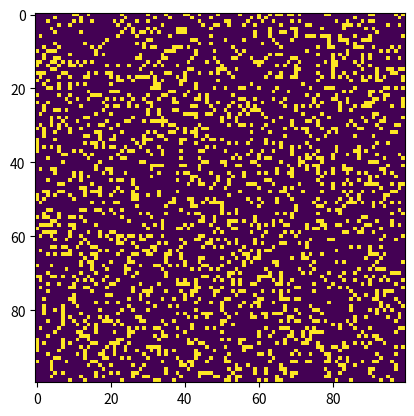

Reproduce this figure in Python.
"""
Author: Johan Ericsson
Date: 2022-03-15
Game of life code fetched from: https://www.geeksforgeeks.org/conways-game-life-python-implementation/
"""

# Python code to implement Conway's Game Of Life
import argparse
import numpy as np
import matplotlib.pyplot as plt
import matplotlib.animation as animation

# setting up the values for the grid
ON = 255
OFF = 0
vals = [ON, OFF]


def randomGrid(N):
    """returns a grid of NxN random values"""
    return np.random.choice(vals, N * N, p=[0.2, 0.8]).reshape(N, N)


def addGlider(i, j, grid):
    """adds a glider with top left cell at (i, j)"""
    glider = np.array([[0, 0, 255],
                       [255, 0, 255],
                       [0, 255, 255]])
    grid[i:i + 3, j:j + 3] = glider


def addGosperGliderGun(i, j, grid):
    """adds a Gosper Glider Gun with top left
    cell at (i, j)"""
    gun = np.zeros(11 * 38).reshape(11, 38)

    gun[5][1] = gun[5][2] = 255
    gun[6][1] = gun[6][2] = 255

    gun[3][13] = gun[3][14] = 255
    gun[4][12] = gun[4][16] = 255
    gun[5][11] = gun[5][17] = 255
    gun[6][11] = gun[6][15] = gun[6][17] = gun[6][18] = 255
    gun[7][11] = gun[7][17] = 255
    gun[8][12] = gun[8][16] = 255
    gun[9][13] = gun[9][14] = 255

    gun[1][25] = 255
    gun[2][23] = gun[2][25] = 255
    gun[3][21] = gun[3][22] = 255
    gun[4][21] = gun[4][22] = 255
    gun[5][21] = gun[5][22] = 255
    gun[6][23] = gun[6][25] = 255
    gun[7][25] = 255

    gun[3][35] = gun[3][36] = 255
    gun[4][35] = gun[4][36] = 255

    grid[i:i + 11, j:j + 38] = gun


def update(frameNum, img, grid, N):
    # copy grid since we require 8 neighbors
    # for calculation and we go line by line
    newGrid = grid.copy()
    for i in range(N):
        for j in range(N):

            # compute 8-neighbor sum
            # using toroidal boundary conditions - x and y wrap around
            # so that the simulaton takes place on a toroidal surface.
            total = int((grid[i, (j - 1) % N] + grid[i, (j + 1) % N] +
                         grid[(i - 1) % N, j] + grid[(i + 1) % N, j] +
                         grid[(i - 1) % N, (j - 1) % N] + grid[(i - 1) % N, (j + 1) % N] +
                         grid[(i + 1) % N, (j - 1) % N] + grid[(i + 1) % N, (j + 1) % N]) / 255)

            # apply Conway's rules
            if grid[i, j] == ON:
                if (total < 2) or (total > 3):
                    newGrid[i, j] = OFF
            else:
                if total == 3:
                    newGrid[i, j] = ON

    # update data
    img.set_data(newGrid)
    grid[:] = newGrid[:]
    return img,


# main() function
def main():
    # Command line args are in sys.argv[1], sys.argv[2] ..
    # sys.argv[0] is the script name itself and can be ignored
    # parse arguments
    parser = argparse.ArgumentParser(description="Runs Conway's Game of Life simulation.")

    # add arguments
    parser.add_argument('--grid-size', dest='N', required=False)
    parser.add_argument('--mov-file', dest='movfile', required=False)
    parser.add_argument('--interval', dest='interval', required=False)
    parser.add_argument('--glider', action='store_true', required=False)
    parser.add_argument('--gosper', action='store_true', required=False)
    args = parser.parse_args()

    # set grid size
    N = 100
    if args.N and int(args.N) > 8:
        N = int(args.N)

    # set animation update interval
    updateInterval = 50
    if args.interval:
        updateInterval = int(args.interval)

    # declare grid
    grid = np.array([])

    # check if "glider" demo flag is specified
    if args.glider:
        grid = np.zeros(N * N).reshape(N, N)
        addGlider(1, 1, grid)
    elif args.gosper:
        grid = np.zeros(N * N).reshape(N, N)
        addGosperGliderGun(10, 10, grid)

    else:  # populate grid with random on/off -
        # more off than on
        grid = randomGrid(N)

    # set up animation
    fig, ax = plt.subplots()
    img = ax.imshow(grid, interpolation='nearest')
    ani = animation.FuncAnimation(fig, update, fargs=(img, grid, N,),
                                  frames=10,
                                  interval=updateInterval,
                                  save_count=50)

    # # of frames?
    # set output file
    if args.movfile:
        ani.save(args.movfile, fps=30, extra_args=['-vcodec', 'libx264'])

    plt.show()


# call main
if __name__ == '__main__':
    main()
